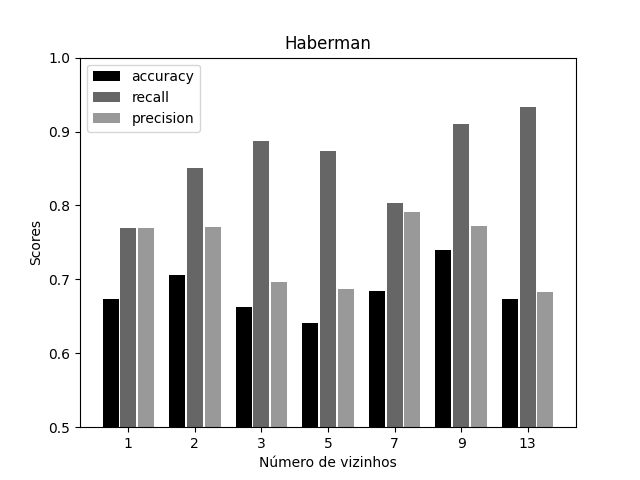

The file beside this chart, header and first rows:
accuracy, recall, precision
0.6739, 0.7692, 0.7692
0.7065, 0.8507, 0.7703
0.663, 0.8871, 0.6962
0.6413, 0.873, 0.6875
0.6848, 0.8028, 0.7917
0.7391, 0.9104, 0.7722
0.6739, 0.9333, 0.6829
